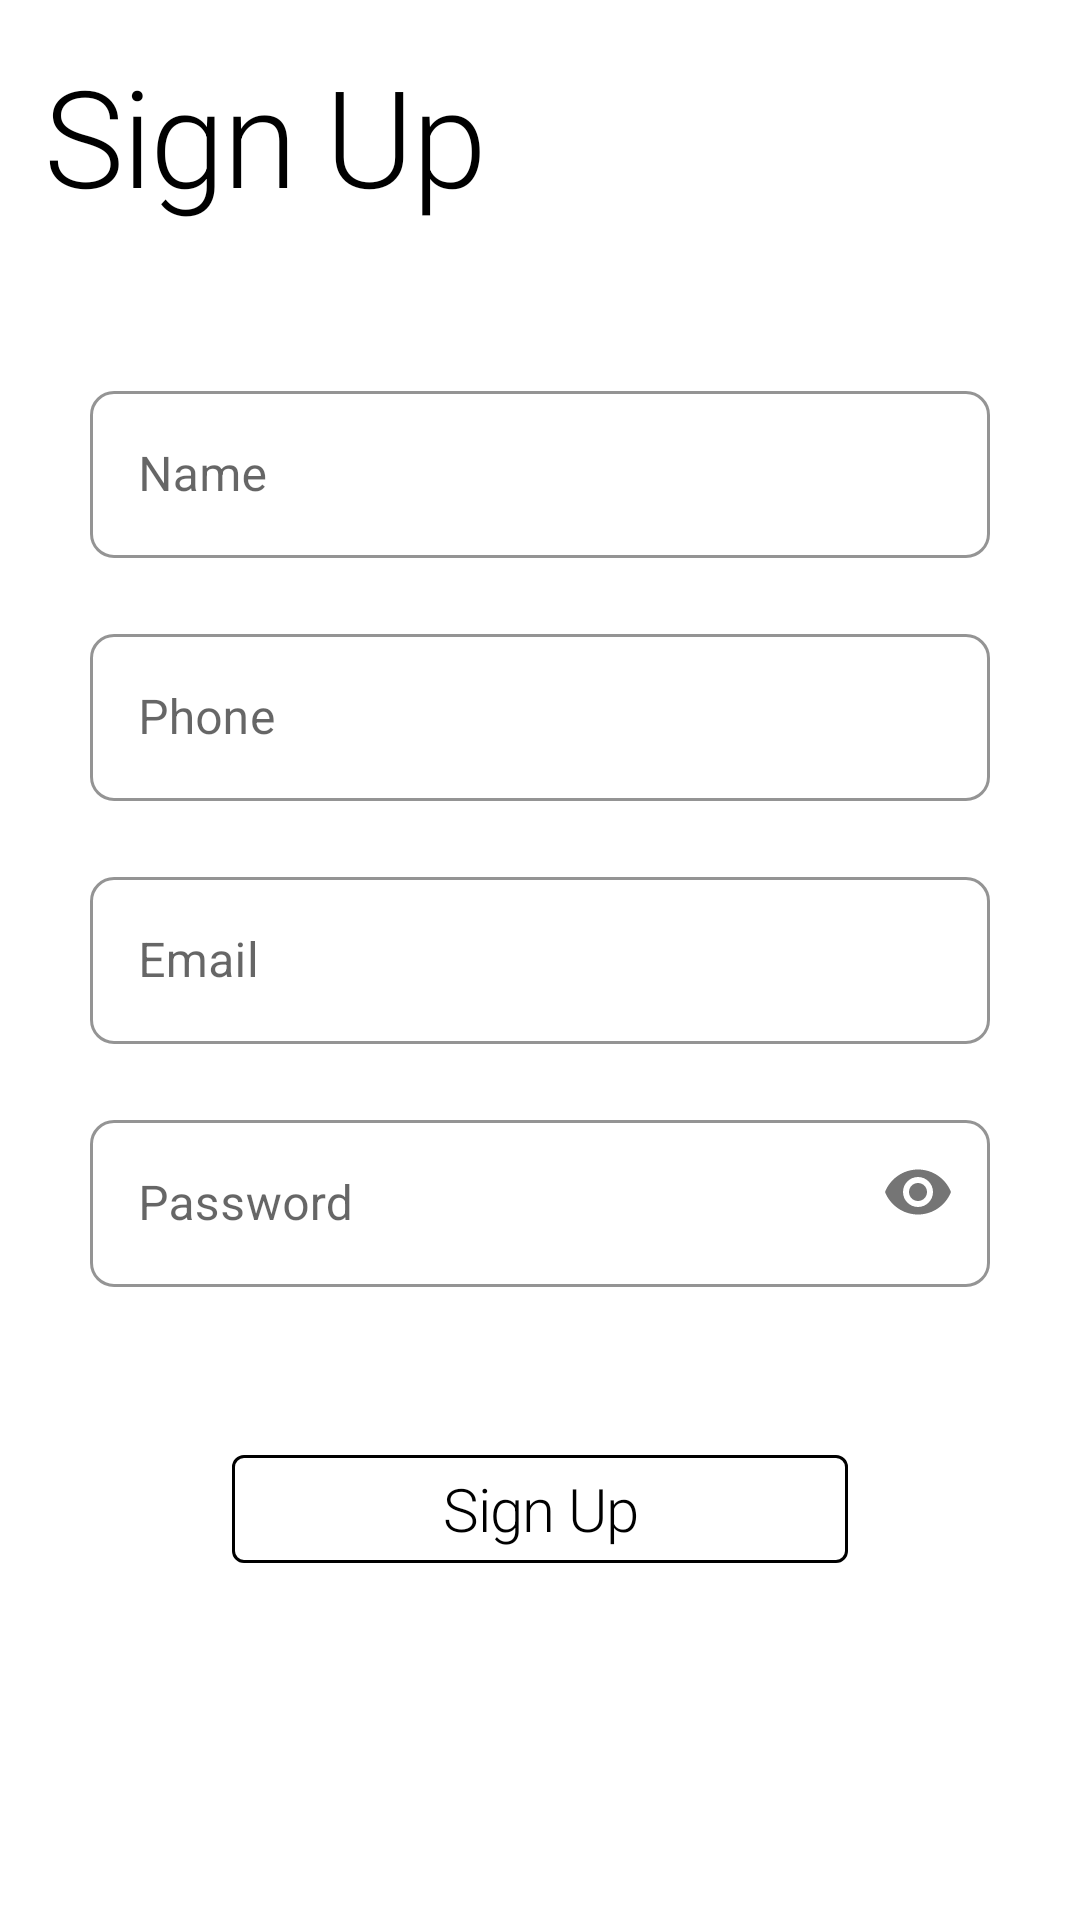

Produce the Android XML layout that renders to this screen, including the resource entries it uses.
<!-- AndroidManifest.xml: application theme Theme.NoteApplication -->
<!-- res/layout/sign_up_screen_activity.xml -->
<?xml version="1.0" encoding="utf-8"?>
<androidx.constraintlayout.widget.ConstraintLayout xmlns:android="http://schemas.android.com/apk/res/android"
    xmlns:app="http://schemas.android.com/apk/res-auto"
    xmlns:tools="http://schemas.android.com/tools"
    android:layout_width="match_parent"
    android:layout_height="match_parent"
    android:background="@color/nightmode"
    tools:context=".SignUpScreen">

    <TextView
        android:id="@+id/signupScreentext"
        android:layout_width="0dp"
        android:layout_height="wrap_content"
        app:layout_constraintLeft_toLeftOf="parent"
        app:layout_constraintTop_toTopOf="parent"
        app:layout_constraintRight_toRightOf="parent"
        android:text="@string/signup_screen"
        android:textColor="@color/blackandWhite"
        android:gravity="start"
        android:textAppearance="@style/TextAppearance.MaterialComponents.Headline1"
        android:textSize="@dimen/signupFont"
        android:layout_margin="15dp" />
<ScrollView
    android:layout_width="match_parent"
    android:layout_height="0dp"
    app:layout_constraintTop_toBottomOf="@id/signupScreentext"
    app:layout_constraintLeft_toLeftOf="parent"
    app:layout_constraintRight_toRightOf="parent"
    app:layout_constraintBottom_toBottomOf="parent"
    android:layout_marginTop="@dimen/linearsignupform">
    <LinearLayout
        android:layout_width="wrap_content"
        android:layout_height="wrap_content"
        android:orientation="vertical"
        android:layout_gravity="top|center"
        app:layout_constraintTop_toBottomOf="@id/signupScreentext"
        app:layout_constraintLeft_toLeftOf="parent"
        app:layout_constraintRight_toRightOf="parent"
        >

        <com.google.android.material.textfield.TextInputLayout
            android:id="@+id/nameinputLayout"
            android:layout_width="wrap_content"
            android:layout_height="wrap_content"
            app:boxStrokeColor="@color/purple_200"
            android:hint="@string/name"
            app:hintAnimationEnabled="true"
            app:hintEnabled="true"
            app:boxStrokeWidth="1dp"
            app:boxStrokeErrorColor="#FF0000"
            app:boxCornerRadiusTopStart="8dp"
            app:boxCornerRadiusTopEnd="8dp"
            app:boxCornerRadiusBottomStart="8dp"
            app:boxCornerRadiusBottomEnd="8dp"
            app:layout_constraintLeft_toLeftOf="parent"
            app:layout_constraintRight_toRightOf="parent"
            app:layout_constraintTop_toBottomOf="@id/loginScreentext"
            style="@style/Widget.MaterialComponents.TextInputLayout.OutlinedBox">
            <com.google.android.material.textfield.TextInputEditText
                android:layout_width="300dp"
                android:layout_height="wrap_content"
                />
        </com.google.android.material.textfield.TextInputLayout>

        <com.google.android.material.textfield.TextInputLayout
            android:id="@+id/phoneinputLayout"
            android:layout_width="wrap_content"
            android:layout_height="wrap_content"
            android:layout_marginTop="20dp"
            app:boxStrokeColor="@color/purple_200"
            android:hint="@string/phone"
            style="@style/Widget.MaterialComponents.TextInputLayout.OutlinedBox"
            app:expandedHintEnabled="true"
            app:hintAnimationEnabled="true"
            app:hintEnabled="true"
            app:boxStrokeWidth="1dp"
            app:boxStrokeErrorColor="#FF0000"
            app:boxCornerRadiusTopStart="8dp"
            app:boxCornerRadiusTopEnd="8dp"
            app:boxCornerRadiusBottomStart="8dp"
            app:boxCornerRadiusBottomEnd="8dp"
            app:layout_constraintLeft_toLeftOf="parent"
            app:layout_constraintRight_toRightOf="parent"
            app:layout_constraintTop_toBottomOf="@id/loginScreentext">
            <com.google.android.material.textfield.TextInputEditText
                android:layout_width="300dp"
                android:layout_height="wrap_content"
                android:inputType="phone"
                />
        </com.google.android.material.textfield.TextInputLayout>

        <com.google.android.material.textfield.TextInputLayout
            android:id="@+id/emailinputLayout"
            android:layout_width="wrap_content"
            android:layout_height="wrap_content"
            android:layout_marginTop="20dp"
            app:boxStrokeColor="@color/purple_200"
            android:hint="@string/email"
            app:hintAnimationEnabled="true"
            app:hintEnabled="true"
            app:boxStrokeWidth="1dp"
            app:boxStrokeErrorColor="#FF0000"
            app:boxCornerRadiusTopStart="8dp"
            app:boxCornerRadiusTopEnd="8dp"
            app:boxCornerRadiusBottomStart="8dp"
            app:boxCornerRadiusBottomEnd="8dp"
            app:layout_constraintLeft_toLeftOf="parent"
            app:layout_constraintRight_toRightOf="parent"
            app:layout_constraintTop_toBottomOf="@id/loginScreentext"
            style="@style/Widget.MaterialComponents.TextInputLayout.OutlinedBox">
            <com.google.android.material.textfield.TextInputEditText
                android:layout_width="300dp"
                android:layout_height="wrap_content"
                android:inputType="textEmailAddress"
                />
        </com.google.android.material.textfield.TextInputLayout>

        <com.google.android.material.textfield.TextInputLayout
            android:id="@+id/passwordinputLayout"
            android:layout_width="wrap_content"
            android:layout_height="wrap_content"
            android:layout_marginTop="20dp"
            app:boxStrokeColor="@color/purple_200"
            android:hint="@string/password"
            android:theme="@style/Widget.MaterialComponents.TextInputLayout.OutlinedBox"
            app:hintAnimationEnabled="true"
            app:hintEnabled="true"
            app:boxStrokeWidth="1dp"
            app:passwordToggleEnabled="true"
            app:boxStrokeErrorColor="#FF0000"
            app:boxCornerRadiusTopStart="8dp"
            app:boxCornerRadiusTopEnd="8dp"
            app:boxCornerRadiusBottomStart="8dp"
            app:boxCornerRadiusBottomEnd="8dp"
            app:layout_constraintLeft_toLeftOf="parent"
            app:layout_constraintRight_toRightOf="parent"
            app:layout_constraintTop_toBottomOf="@id/loginScreentext"
            style="@style/Widget.MaterialComponents.TextInputLayout.OutlinedBox">
            <com.google.android.material.textfield.TextInputEditText
                android:layout_width="300dp"
                android:layout_height="wrap_content"
                android:inputType="textPassword"
                />
        </com.google.android.material.textfield.TextInputLayout>

        <com.google.android.material.button.MaterialButton
            android:id="@+id/signupButton"
            android:layout_width="wrap_content"
            android:layout_height="wrap_content"
            android:paddingLeft="70dp"
            android:paddingRight="70dp"
            android:layout_marginTop="50dp"
            android:layout_gravity="center"
            android:text="@string/signup_screen"
            android:textColor="@color/blackandWhite"
            android:textAppearance="@style/TextAppearance.MaterialComponents.Headline1"
            android:textSize="20sp"
            app:strokeWidth="1dp"
            app:strokeColor="@color/black"
            app:cornerRadius="4dp"
            app:rippleColor="@color/purple_200"
            app:elevation="20dp"
            style="@style/Widget.MaterialComponents.Button.OutlinedButton"/>
    </LinearLayout>

</ScrollView>

</androidx.constraintlayout.widget.ConstraintLayout>
<!-- resources referenced by this layout -->
<resources>
  <color name="black">#FF000000</color>
  <color name="blackandWhite">#000000</color>
  <color name="nightmode">#FFFFFF</color>
  <color name="purple_200">#FFBB86FC</color>
  <dimen name="linearsignupform">50dp</dimen>
  <dimen name="signupFont">45dp</dimen>
  <string name="email">Email</string>
  <string name="name">Name</string>
  <string name="password">Password</string>
  <string name="phone">Phone</string>
  <string name="signup_screen">Sign Up</string>
  <style name="Theme.NoteApplication" parent="Theme.MaterialComponents.DayNight.DarkActionBar">
          
          <item name="colorPrimary">#D66706</item>
          <item name="colorPrimaryVariant">#EC7B18</item>
          <item name="colorOnPrimary">#980404</item>
          
          <item name="colorSecondary">#E65100</item>
          <item name="colorSecondaryVariant">#BF360C</item>
          <item name="colorOnSecondary">#C6A6A6</item>
          
          <item name="android:statusBarColor" tools:targetApi="l">?attr/colorPrimaryVariant</item>
          
      </style>
</resources>
